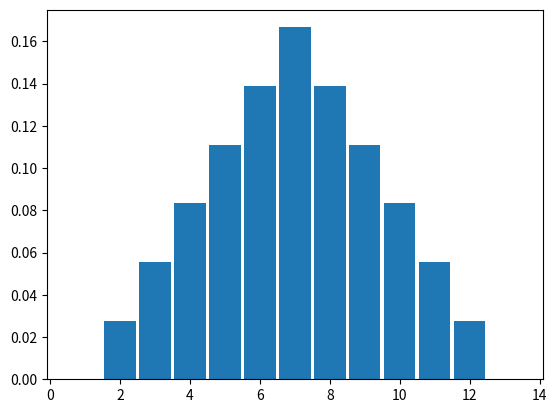

Reproduce this figure in Python.
# -*- coding: utf-8 -*-
"""
Created on Sun Apr  3 13:11:29 2022

@author: Gerrit Nowald
"""

import itertools
import numpy as np
from matplotlib import pyplot as plt

#------------------------------------------------------------------------------
# input

dices = [6,6]

# dices = [2,2,2]

#------------------------------------------------------------------------------
# calculation

eyes = []
for dice in dices:
    eyes.append( [eye+1 for eye in range(dice)] )

combinations = list(itertools.product(*eyes))

eyesum = []
for combination in combinations:
    eyesum.append(sum(combination))

plt.hist(eyesum, bins=np.arange(min(eyesum)-3,len(set(eyesum))+2)+1.5, density=True, rwidth=0.9)
